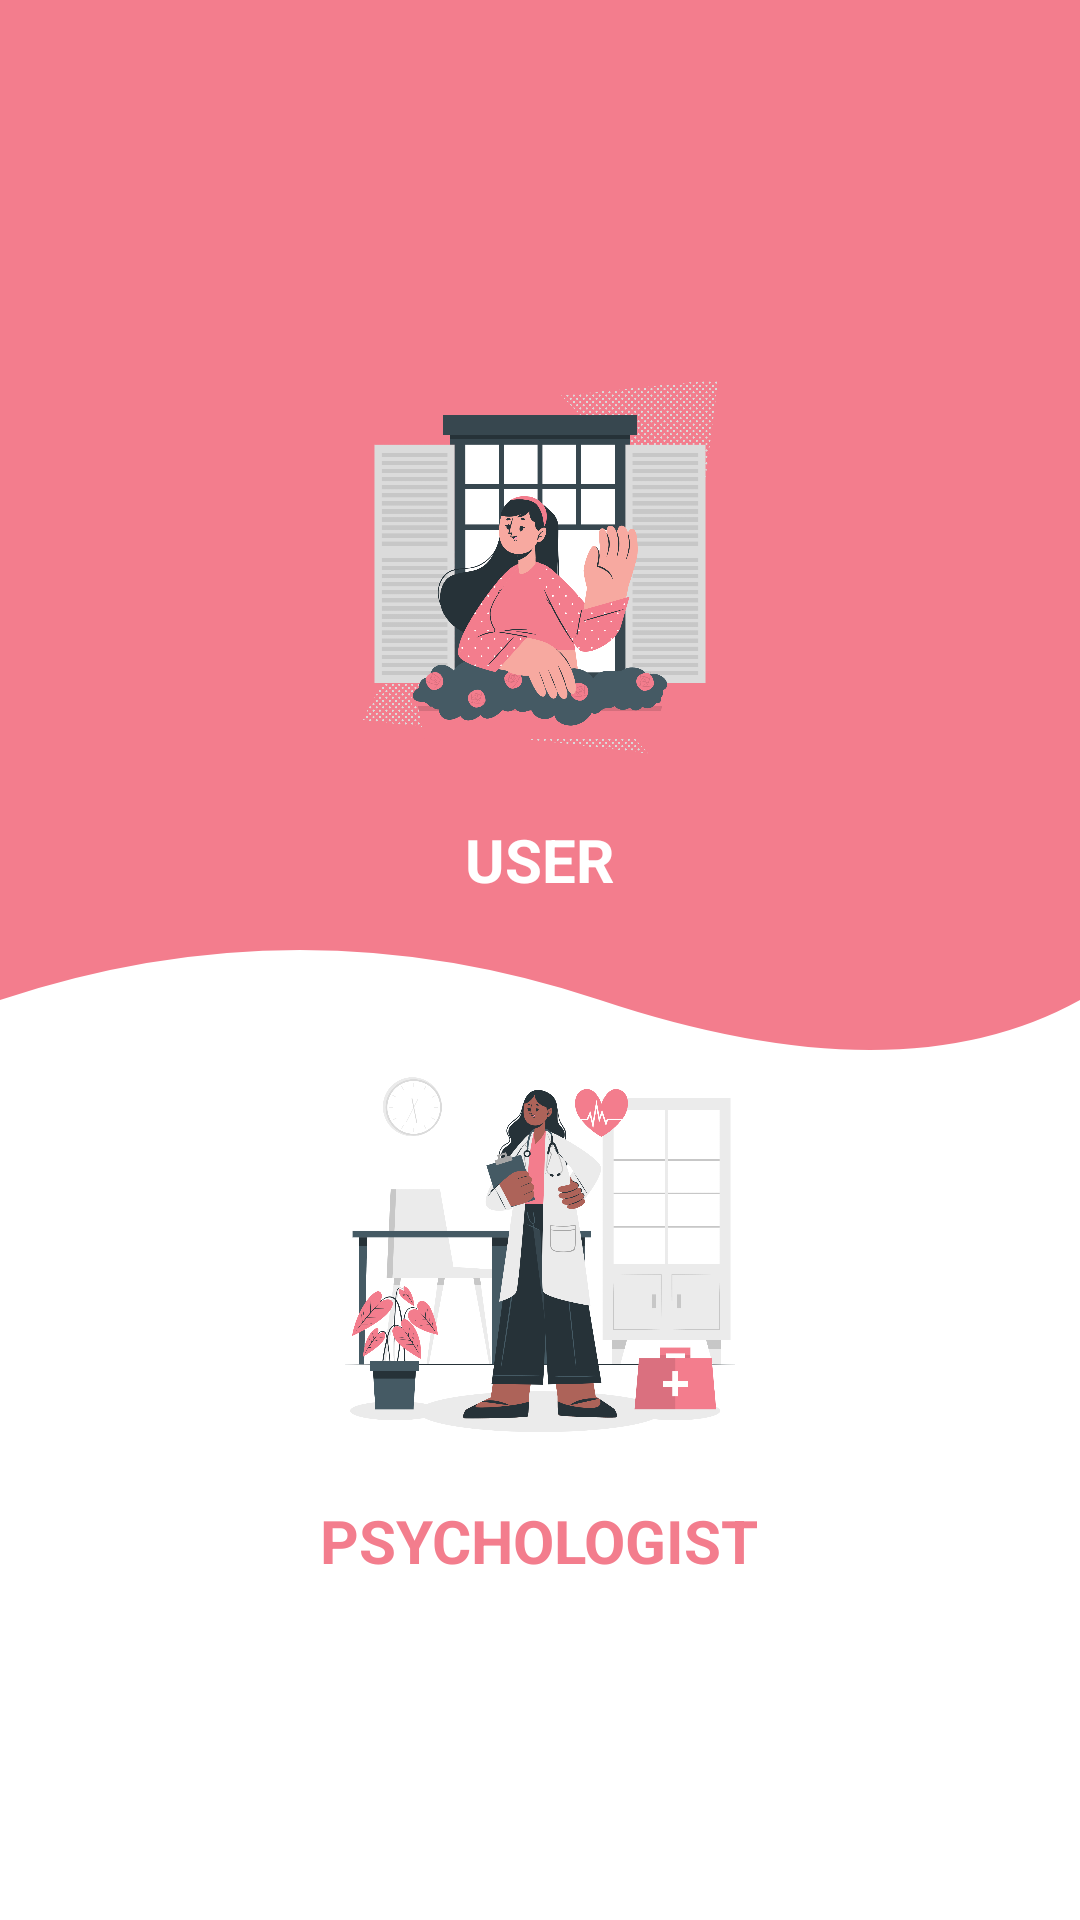

This screen was rendered from an Android layout file. Write that file and the resources it references.
<!-- AndroidManifest.xml: application theme Theme.HerWatch -->
<!-- res/layout/activity_choose_user.xml -->
<?xml version="1.0" encoding="utf-8"?>
<RelativeLayout xmlns:android="http://schemas.android.com/apk/res/android"
    xmlns:app="http://schemas.android.com/apk/res-auto"
    xmlns:tools="http://schemas.android.com/tools"
    android:id="@+id/main"
    android:layout_width="match_parent"
    android:layout_height="match_parent"
    android:background="@drawable/gradient"
    tools:context=".Choose_user">

    <LinearLayout
        android:layout_width="match_parent"
        android:layout_height="match_parent"
        android:orientation="vertical"
        android:gravity="center"
        android:padding="20dp">

        
        <LinearLayout
            android:layout_width="wrap_content"
            android:layout_height="wrap_content"
            android:orientation="vertical"
            android:gravity="center"
            android:layout_marginBottom="40dp">

            <ImageView
                android:id="@+id/userid"
                android:layout_width="150dp"
                android:layout_height="150dp"
                android:src="@drawable/userlo"
                android:layout_gravity="center"/>

            <TextView
                android:layout_width="wrap_content"
                android:layout_height="wrap_content"
                android:text="USER"
                android:textColor="@color/white"
                android:textSize="20sp"
                android:textStyle="bold"
                android:gravity="center"
                android:layout_marginTop="10dp"/>
        </LinearLayout>

        
        <LinearLayout
            android:layout_width="wrap_content"
            android:layout_height="wrap_content"
            android:orientation="vertical"
            android:gravity="center">

            <ImageView
                android:id="@+id/psycologistid"
                android:layout_width="150dp"
                android:layout_height="150dp"
                android:src="@drawable/doc2"
                android:layout_gravity="center"/>

            <TextView
                android:layout_width="wrap_content"
                android:layout_height="wrap_content"
                android:text="PSYCHOLOGIST"
                android:textColor="@color/pink"
                android:textSize="20sp"
                android:textStyle="bold"
                android:gravity="center"
                android:layout_marginTop="10dp"/>
        </LinearLayout>

    </LinearLayout>

</RelativeLayout>
<!-- resources referenced by this layout -->
<resources>
  <color name="pink">#F37D8D</color>
  <color name="white">#FFFFFF</color>
  <!-- drawable doc2: png bitmap (drawable, 331401 bytes) -->
  <!-- drawable gradient (drawable) -->
  <?xml version="1.0" encoding="utf-8"?>
  <vector xmlns:android="http://schemas.android.com/apk/res/android"
      android:width="1080dp"
      android:height="1920dp"
      android:viewportWidth="1080"
      android:viewportHeight="1920">
      
      <path
          android:fillColor="#FFFFFF"
          android:pathData="M0,0 H1080 V1920 H0 Z"/>
  
      
      <path
          android:fillColor="#F37D8D"
          android:pathData="M0,1000 Q300,900 600,1000 T1080,1000 L1080,0 L0,0 Z"/>
  </vector>
  <!-- drawable userlo: png bitmap (drawable, 308212 bytes) -->
  <style name="Theme.HerWatch" parent="Base.Theme.HerWatch" />
  <style name="Base.Theme.HerWatch" parent="Theme.Material3.DayNight.NoActionBar">
          
           <item name="colorPrimary">@color/pink</item>
      </style>
</resources>
